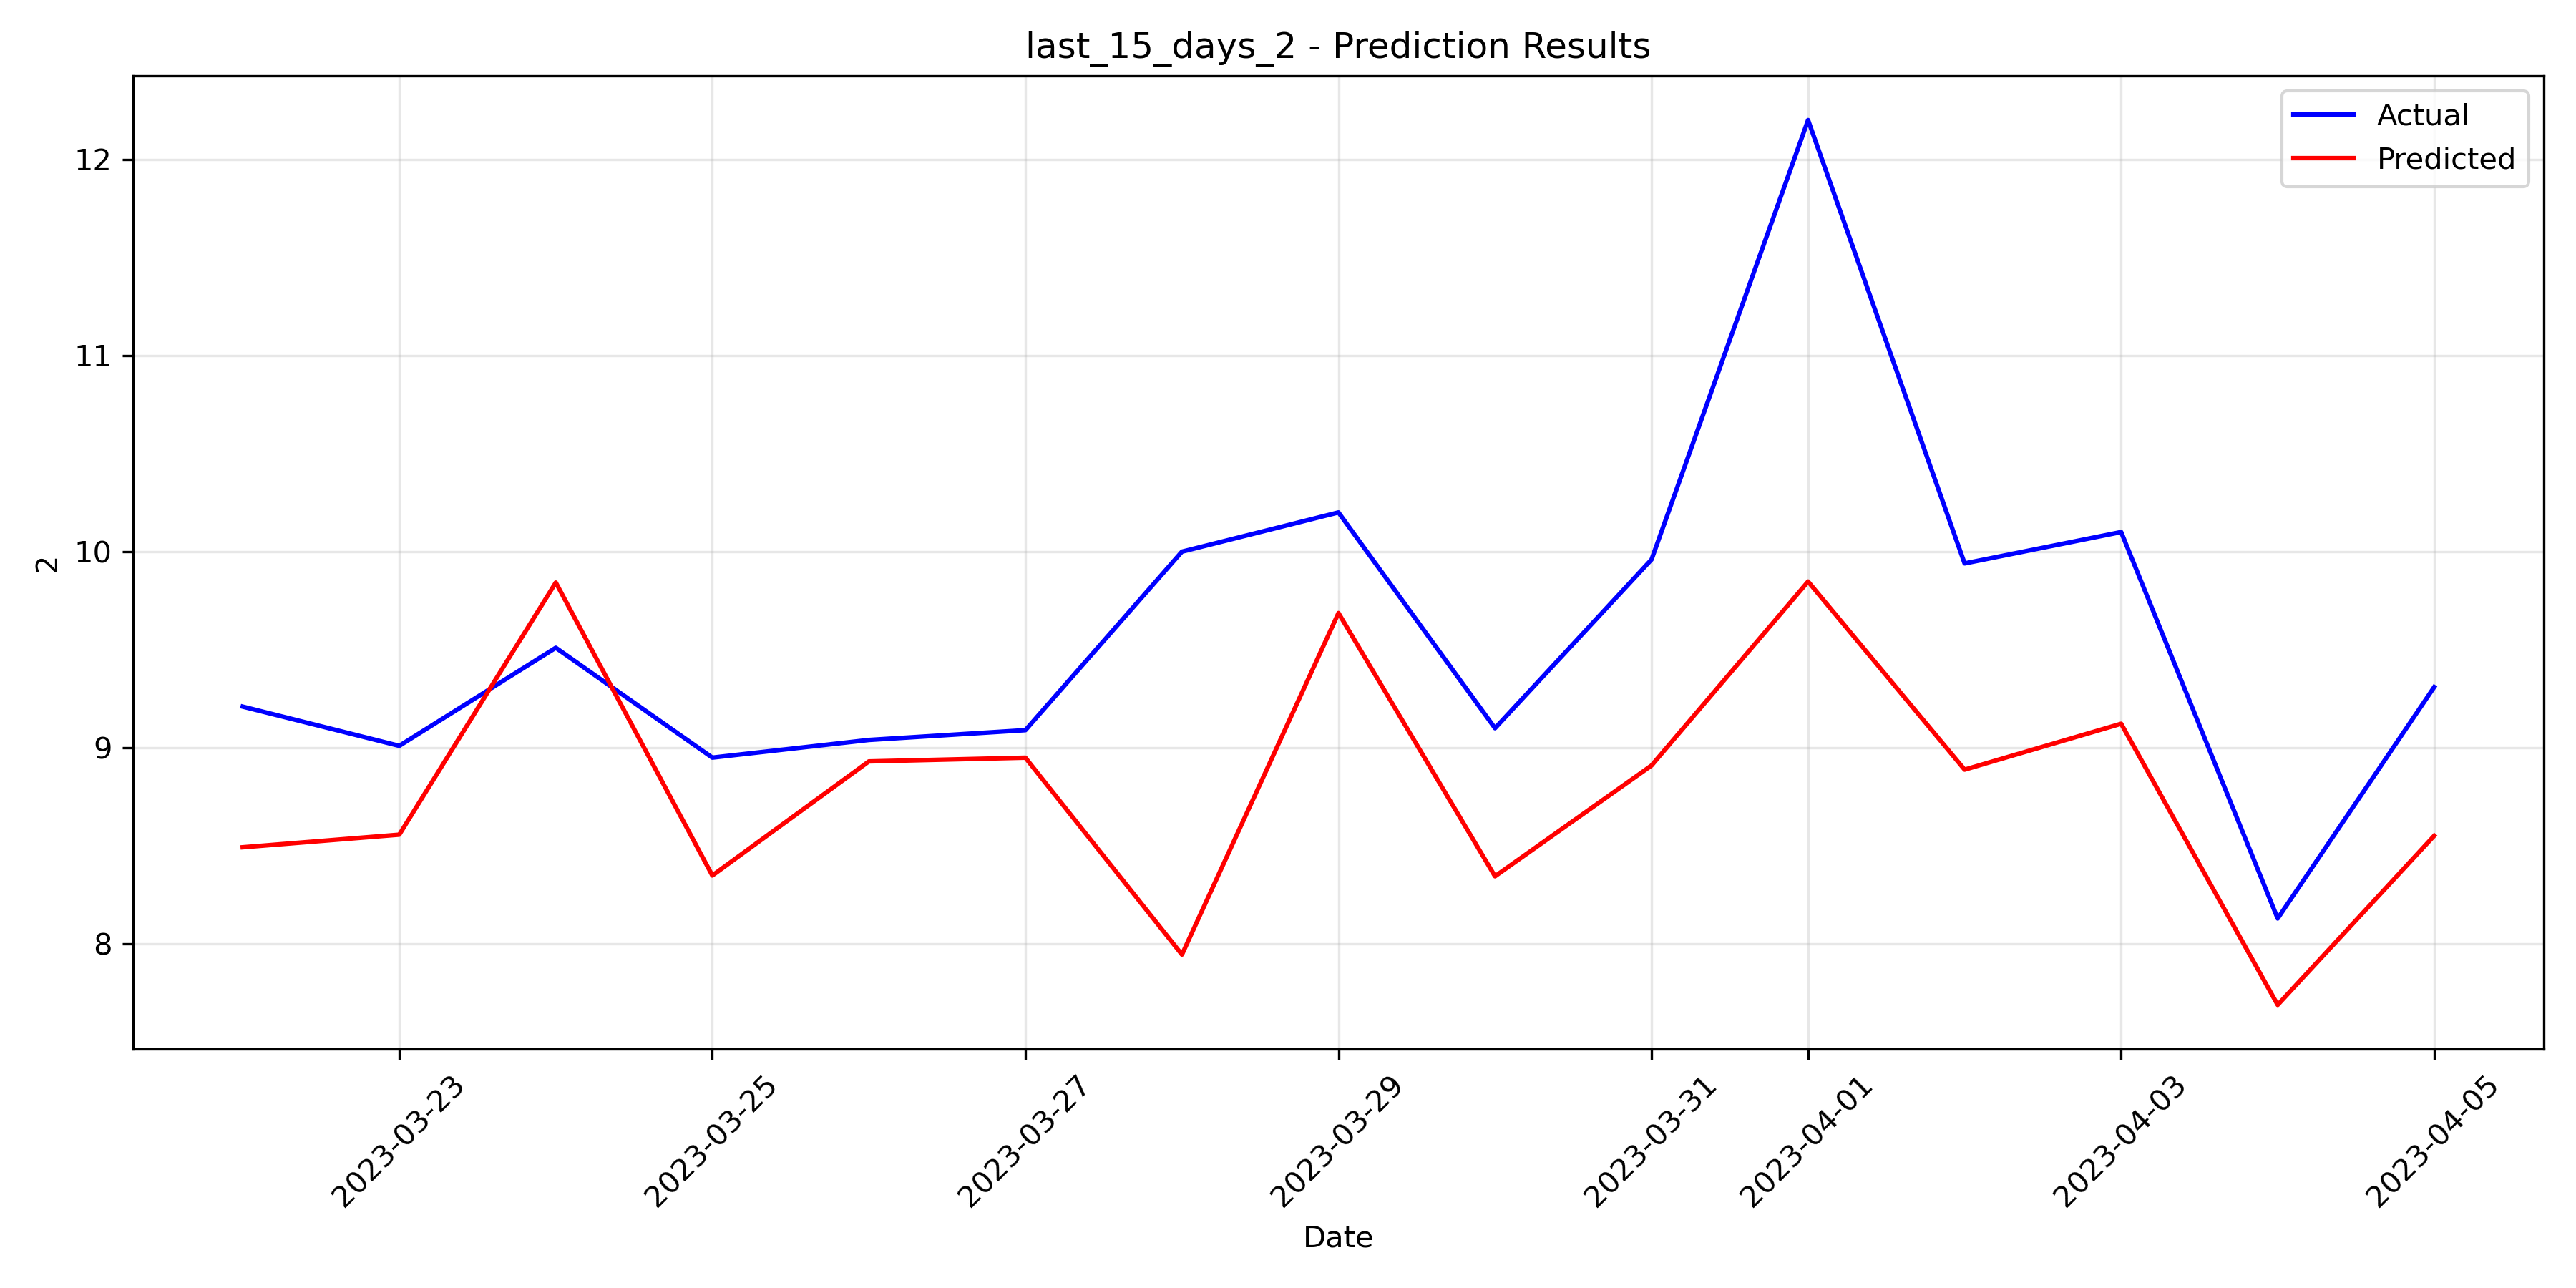

Source data for this figure (header and first rows):
date, Actual, Predicted
2023-03-22, 9.21, 8.493
2023-03-23, 9.01, 8.557
2023-03-24, 9.51, 9.843
2023-03-25, 8.95, 8.349
2023-03-26, 9.04, 8.931
2023-03-27, 9.09, 8.95
2023-03-28, 10.0, 7.946
2023-03-29, 10.2, 9.687
2023-03-30, 9.1, 8.345
2023-03-31, 9.96, 8.91
2023-04-01, 12.2, 9.848
2023-04-02, 9.94, 8.889
2023-04-03, 10.1, 9.123
2023-04-04, 8.13, 7.69
2023-04-05, 9.31, 8.552
